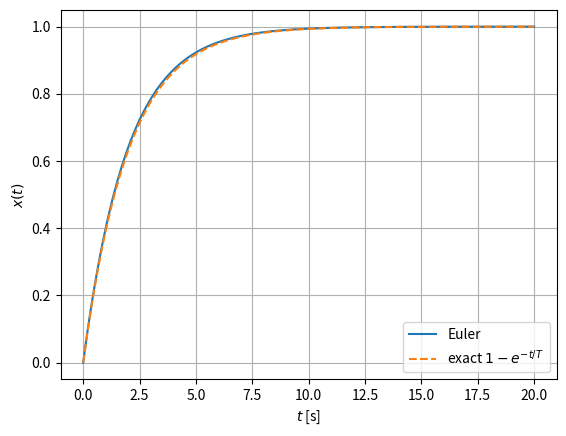
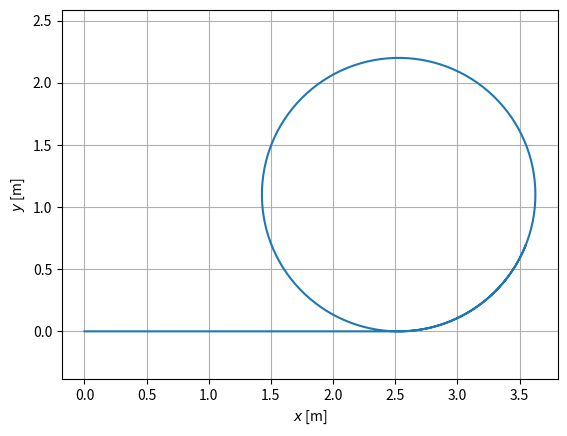
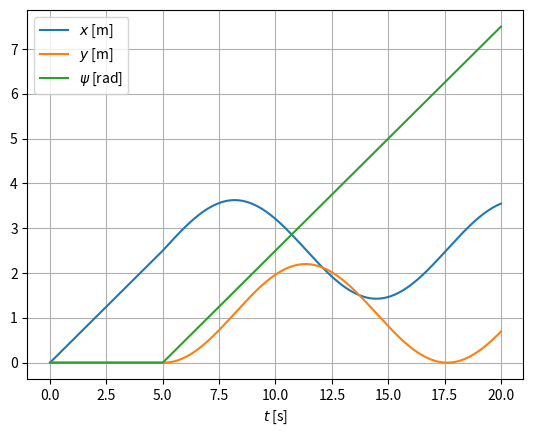

These figures' Python source, in order:
import matplotlib.pyplot as plt
import numpy as np

t = np.linspace(0, 20, 201)  # [0, 0.1, ..., 20]


def integrate_euler(f, x0, t):
    """Euler's method: x_{i+1} = x_i + dt * f(t_i, x_i)"""
    x = np.zeros((np.size(x0), t.size))
    x[:, 0] = x0
    for i in range(t.size - 1):
        x[:, i + 1] = x[:, i] + (t[i + 1] - t[i]) * f(t[i], x[:, i])
    return x


# Task-1: x' = -1/T x + 1/T, x(0) = 0, T = 2
# a) x_{i+1} = x_i + dt/T (1 - x_i) = 0.95 x_i + 0.05
T = 2


def f1(t, x):
    return -x / T + 1 / T


x = integrate_euler(f1, [0], t)[0]
assert np.allclose(x[1:4], [0.05, 0.0975, 0.142625])
print("x_1..x_3 =", x[1:4])

plt.figure()
plt.plot(t, x, label="Euler")
plt.plot(t, 1 - np.exp(-t / T), "--", label="exact $1 - e^{-t/T}$")
plt.xlabel("$t$ [s]")
plt.ylabel("$x(t)$")
plt.grid(True)
plt.legend()

# Task-2: differential drive robot
r = 0.05  # wheel radius [m]
b = 0.2  # track width [m]


def d_diffdrive(pose, spd_left, spd_right):
    x, y, psi = pose
    v = r / 2 * (spd_right + spd_left)
    omega = r / b * (spd_right - spd_left)
    return np.array([v * np.cos(psi), v * np.sin(psi), omega])


def f2(t, pose):
    # straight for 5 s, then right wheel faster: left turn
    spd_left = 10.0
    spd_right = 10.0 if t < 5 else 12.0
    return d_diffdrive(pose, spd_left, spd_right)


pose = integrate_euler(f2, [0, 0, 0], t)

plt.figure()
plt.plot(pose[0], pose[1])
plt.xlabel("$x$ [m]")
plt.ylabel("$y$ [m]")
plt.axis("equal")
plt.grid(True)

plt.figure()
for state, label in zip(pose, ["$x$ [m]", "$y$ [m]", r"$\psi$ [rad]"]):
    plt.plot(t, state, label=label)
plt.xlabel("$t$ [s]")
plt.grid(True)
plt.legend()

plt.show()
